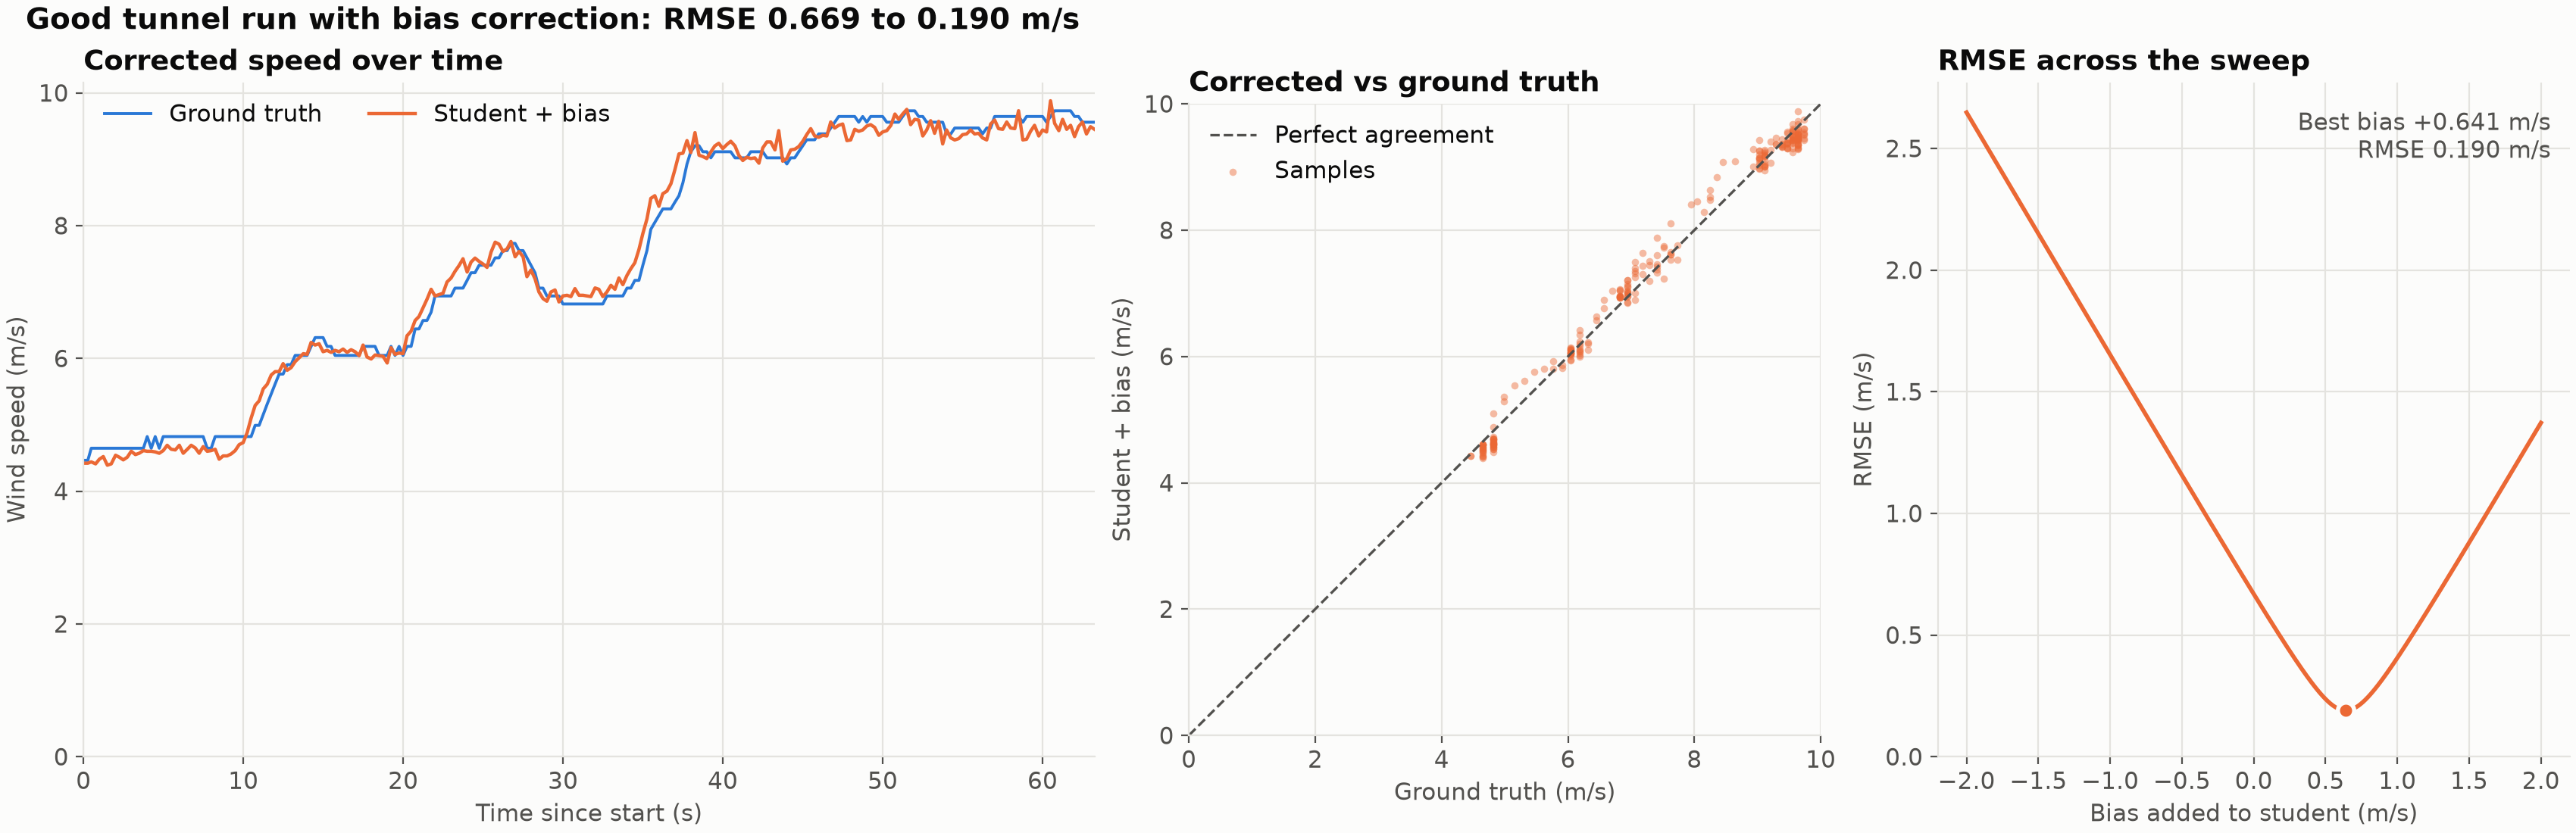

Source data for this figure (header and first rows):
timestamp_iso, timestamp_epoch, ground_truth_mps, student_mps, student_corrected_mps
2026-11-04T15:59:53.521+00:00, 1793807994, 4.464, 3.78, 4.421
2026-11-04T15:59:53.791+00:00, 1793807994, 4.464, 3.78, 4.421
2026-11-04T15:59:54.006+00:00, 1793807994, 4.647, 3.8, 4.441
2026-11-04T15:59:54.276+00:00, 1793807994, 4.647, 3.77, 4.411
2026-11-04T15:59:54.510+00:00, 1793807995, 4.647, 3.84, 4.481
2026-11-04T15:59:54.757+00:00, 1793807995, 4.647, 3.88, 4.521
2026-11-04T15:59:55.012+00:00, 1793807995, 4.647, 3.75, 4.391
2026-11-04T15:59:55.256+00:00, 1793807995, 4.647, 3.77, 4.411
2026-11-04T15:59:55.525+00:00, 1793807996, 4.647, 3.9, 4.541
2026-11-04T15:59:55.764+00:00, 1793807996, 4.647, 3.87, 4.511
2026-11-04T15:59:56.007+00:00, 1793807996, 4.647, 3.83, 4.471
2026-11-04T15:59:56.256+00:00, 1793807996, 4.647, 3.87, 4.511
2026-11-04T15:59:56.506+00:00, 1793807997, 4.647, 3.96, 4.601
2026-11-04T15:59:56.765+00:00, 1793807997, 4.647, 3.91, 4.551
2026-11-04T15:59:57.006+00:00, 1793807997, 4.647, 3.93, 4.571
2026-11-04T15:59:57.267+00:00, 1793807997, 4.647, 3.97, 4.611
2026-11-04T15:59:57.506+00:00, 1793807998, 4.822, 3.96, 4.601
2026-11-04T15:59:57.759+00:00, 1793807998, 4.647, 3.96, 4.601
2026-11-04T15:59:58.006+00:00, 1793807998, 4.822, 3.95, 4.591
2026-11-04T15:59:58.259+00:00, 1793807998, 4.647, 3.93, 4.571
2026-11-04T15:59:58.506+00:00, 1793807999, 4.822, 3.97, 4.611
2026-11-04T15:59:58.756+00:00, 1793807999, 4.822, 4.05, 4.691
2026-11-04T15:59:59.007+00:00, 1793807999, 4.822, 3.99, 4.631
2026-11-04T15:59:59.263+00:00, 1793807999, 4.822, 3.98, 4.621
2026-11-04T15:59:59.514+00:00, 1793808000, 4.822, 4.05, 4.691
2026-11-04T15:59:59.759+00:00, 1793808000, 4.822, 3.93, 4.571
2026-11-04T16:00:00.015+00:00, 1793808000, 4.822, 3.99, 4.631
2026-11-04T16:00:00.258+00:00, 1793808000, 4.822, 4.05, 4.691
2026-11-04T16:00:00.512+00:00, 1793808001, 4.822, 4.01, 4.651
2026-11-04T16:00:00.758+00:00, 1793808001, 4.822, 3.93, 4.571
2026-11-04T16:00:01.007+00:00, 1793808001, 4.822, 4.03, 4.671
2026-11-04T16:00:01.258+00:00, 1793808001, 4.647, 3.96, 4.601
2026-11-04T16:00:01.509+00:00, 1793808002, 4.647, 3.97, 4.611
2026-11-04T16:00:01.757+00:00, 1793808002, 4.822, 3.99, 4.631
2026-11-04T16:00:02.007+00:00, 1793808002, 4.822, 3.84, 4.481
2026-11-04T16:00:02.257+00:00, 1793808002, 4.822, 3.89, 4.531
2026-11-04T16:00:02.507+00:00, 1793808003, 4.822, 3.89, 4.531
2026-11-04T16:00:02.759+00:00, 1793808003, 4.822, 3.92, 4.561
2026-11-04T16:00:03.010+00:00, 1793808003, 4.822, 3.97, 4.611
2026-11-04T16:00:03.258+00:00, 1793808003, 4.822, 4.06, 4.701
2026-11-04T16:00:03.507+00:00, 1793808004, 4.822, 4.09, 4.731
2026-11-04T16:00:03.757+00:00, 1793808004, 4.822, 4.24, 4.881
2026-11-04T16:00:04.007+00:00, 1793808004, 4.822, 4.46, 5.101
2026-11-04T16:00:04.258+00:00, 1793808004, 4.991, 4.65, 5.291
2026-11-04T16:00:04.508+00:00, 1793808005, 4.991, 4.72, 5.361
2026-11-04T16:00:04.764+00:00, 1793808005, 5.155, 4.9, 5.541
2026-11-04T16:00:05.016+00:00, 1793808005, 5.314, 4.97, 5.611
2026-11-04T16:00:05.267+00:00, 1793808005, 5.468, 5.11, 5.751
2026-11-04T16:00:05.513+00:00, 1793808006, 5.618, 5.16, 5.801
2026-11-04T16:00:05.760+00:00, 1793808006, 5.764, 5.16, 5.801
2026-11-04T16:00:06.008+00:00, 1793808006, 5.764, 5.28, 5.921
2026-11-04T16:00:06.262+00:00, 1793808006, 5.906, 5.18, 5.821
2026-11-04T16:00:06.508+00:00, 1793808007, 5.906, 5.22, 5.861
2026-11-04T16:00:06.761+00:00, 1793808007, 6.045, 5.31, 5.951
2026-11-04T16:00:07.013+00:00, 1793808007, 6.045, 5.37, 6.011
2026-11-04T16:00:07.270+00:00, 1793808007, 6.045, 5.43, 6.071
2026-11-04T16:00:07.508+00:00, 1793808008, 6.045, 5.42, 6.061
2026-11-04T16:00:07.758+00:00, 1793808008, 6.181, 5.6, 6.241
2026-11-04T16:00:08.010+00:00, 1793808008, 6.314, 5.56, 6.201
2026-11-04T16:00:08.258+00:00, 1793808008, 6.314, 5.58, 6.221
... 194 more rows
